Run: headless pygame with SDL's dummy video driver; simulated clock (each Clock.tick advances the game by its frame time, no real sleeping); random seed 0; keys injected as events and as key.get_pressed() state; mouse plan: one left click at the window centre at the start of phase 2, then a move to the lower-right quarter at the start of phase 3.
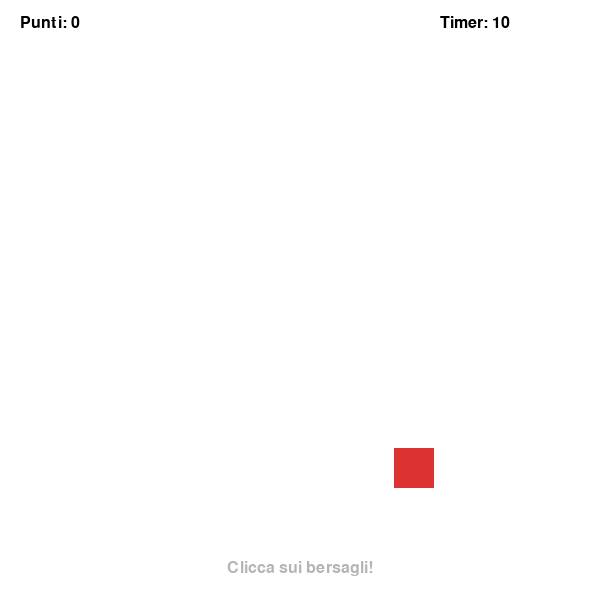
Frame 1 of 4 · flips 1–60 · no input
Frame 2 of 4 · flips 61–180 · clicked the window centre · tapped SPACE, RETURN · held RIGHT (→), D · screen unchanged from frame 1, image omitted
Frame 3 of 4 · flips 181–300 · moved the mouse to the lower-right quarter · held DOWN (↓), S · screen unchanged from frame 2, image omitted
Frame 4 of 4 · flips 301–420 · held LEFT (←), A, UP (↑), W · screen unchanged from frame 3, image omitted

The pygame program that drew these frames:

import pygame
import random

# comando che accende pygame
pygame.init()

# creo la schermata di gioco
schermo = pygame.display.set_mode((600, 600))
pygame.display.set_caption("Clicca sui bersagli")

# caratteristiche del bersaglio
bers_x = random.randint(0, 560)
bers_y = random.randint(60, 500)
lato = 40

# sezione dei colori
rosso = (220, 50, 50)
nero = (0, 0, 0)
bianco = (255, 255, 255)
grigio = (180, 180, 180)

# font per il testo
font = pygame.font.SysFont("Arial", 24)

# variabili di gioco
punti = 0
tempo = 10

# comando per fps
clock = pygame.time.Clock()

# timer: evento custom ogni 1000ms
TIMER_EVENT = pygame.USEREVENT + 1
pygame.time.set_timer(TIMER_EVENT, 1000)

# creo variabile del gioco
gioco = True
while gioco:
    for evento in pygame.event.get():
        if evento.type == pygame.QUIT:
            gioco = False

        # ogni secondo diminuisce il timer
        if evento.type == TIMER_EVENT:
            tempo -= 1
            if tempo <= 0:
                gioco = False

        # controllo il click del mouse
        if evento.type == pygame.MOUSEBUTTONDOWN:
            mx, my = evento.pos
            if bers_x < mx < bers_x + lato and bers_y < my < bers_y + lato:
                punti += 1
                bers_x = random.randint(0, 560)
                bers_y = random.randint(60, 500)

    # schermata bianca
    schermo.fill(bianco)

    # disegno il bersaglio
    pygame.draw.rect(schermo, rosso, (bers_x, bers_y, lato, lato))

    # scrivo punti e timer
    schermo.blit(font.render(f"Punti: {punti}", True, nero), (20, 15))
    schermo.blit(font.render(f"Timer: {tempo}", True, nero), (440, 15))

    # scrivo le istruzioni in basso
    istr = font.render("Clicca sui bersagli!", True, grigio)
    schermo.blit(istr, (300 - istr.get_width() // 2, 560))

    # funzione che aggiorna tutto
    pygame.display.update()
    # imposto 60 fps
    clock.tick(60)

# schermata finale
schermo.fill(bianco)
msg = font.render(f"Tempo scaduto! Hai fatto {punti} punti", True, nero)
schermo.blit(msg, (300 - msg.get_width() // 2, 280))
pygame.display.update()
pygame.time.wait(3000)

pygame.quit()
